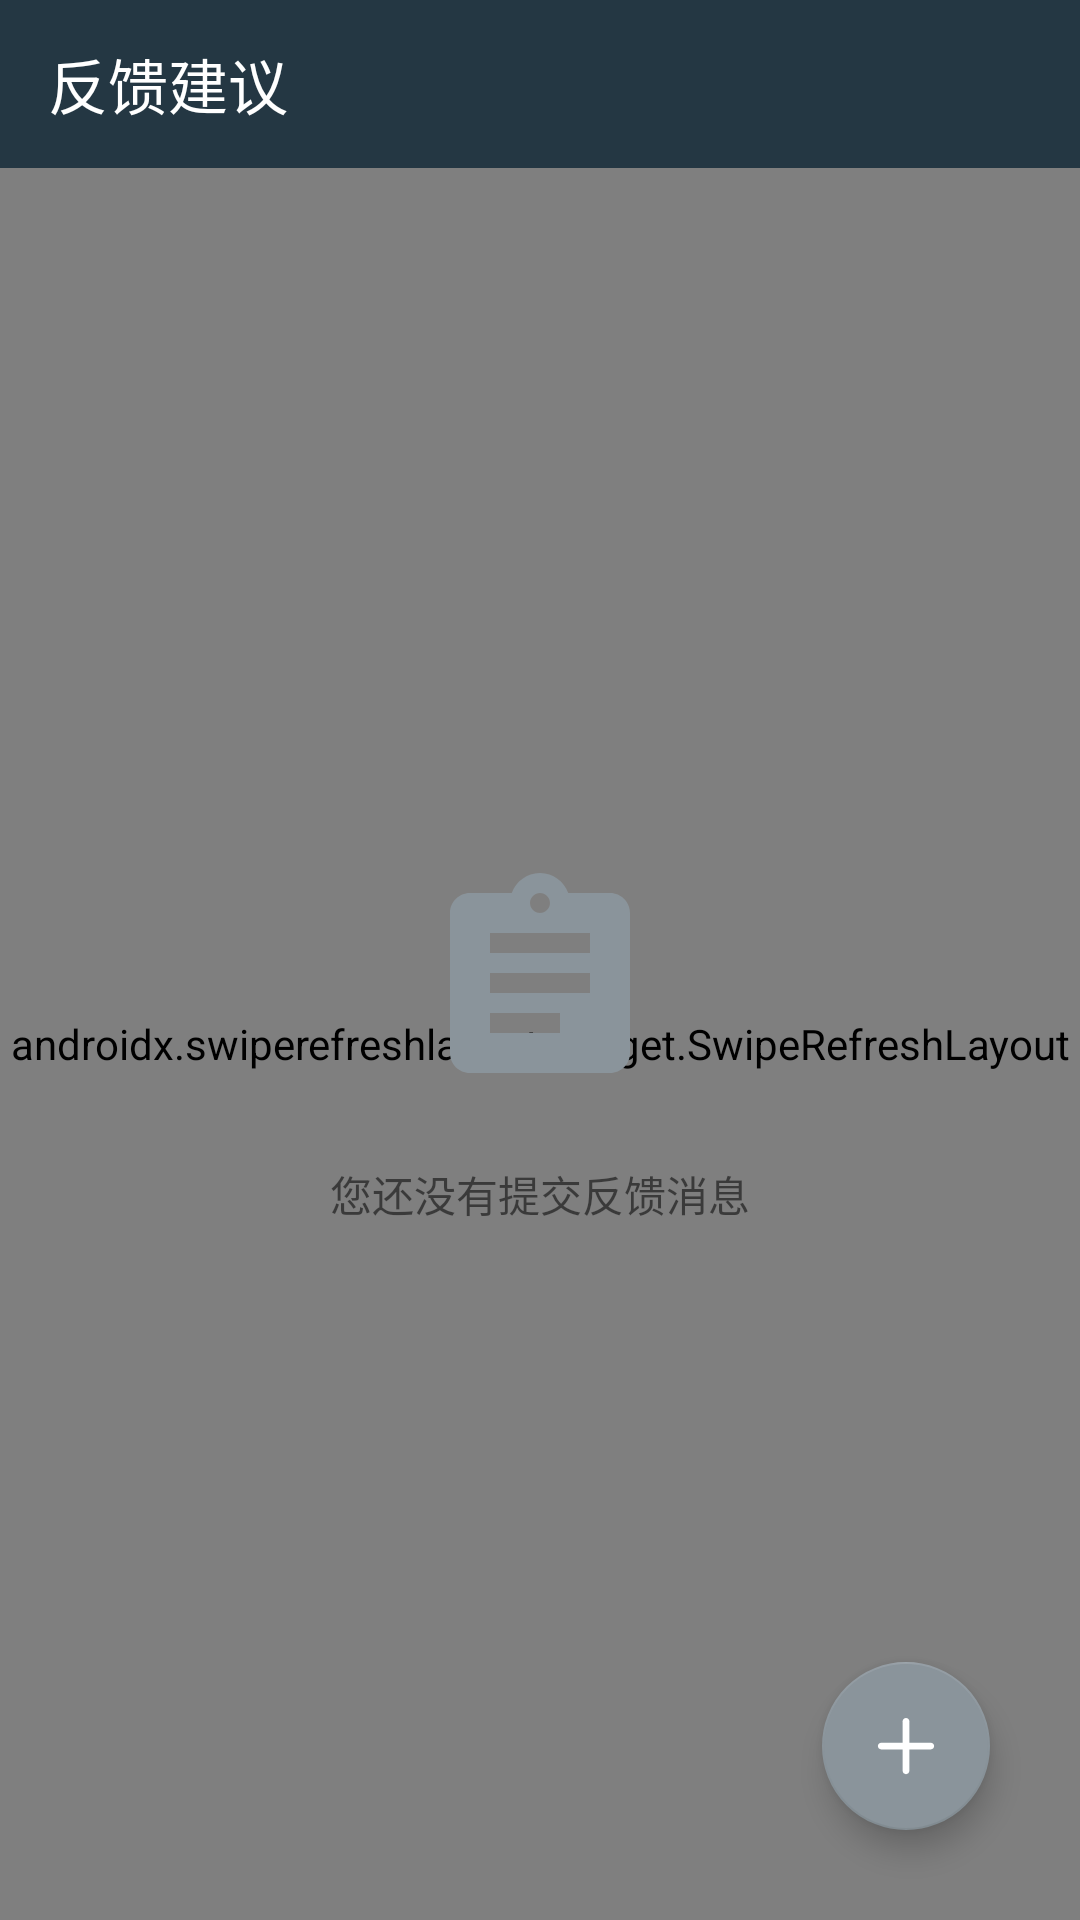

Here is an Android app screen rendered from its layout file. Give the layout XML and the strings, colors and styles it references.
<!-- AndroidManifest.xml: application theme AppTheme -->
<!-- res/layout/activity_feedback.xml -->
<?xml version="1.0" encoding="utf-8"?>
<androidx.constraintlayout.widget.ConstraintLayout xmlns:android="http://schemas.android.com/apk/res/android"
    xmlns:app="http://schemas.android.com/apk/res-auto"
    xmlns:tools="http://schemas.android.com/tools"
    android:id="@+id/feedback_content"
    android:layout_width="match_parent"
    android:layout_height="match_parent"
    tools:context=".ui.activity.FeedbackActivity">

    <com.google.android.material.appbar.AppBarLayout
        android:id="@+id/feedback_appBarLayout"
        android:layout_width="match_parent"
        android:layout_height="wrap_content"
        app:layout_constraintEnd_toEndOf="parent"
        app:layout_constraintStart_toStartOf="parent"
        app:layout_constraintTop_toTopOf="parent">

        <androidx.appcompat.widget.Toolbar
            android:id="@+id/feedback_toolbar"
            android:layout_width="match_parent"
            android:layout_height="wrap_content"
            app:navigationIcon="@drawable/ic_baseline_arrow_back_ios_24"
            app:title="反馈建议"
            app:titleTextColor="@color/design_default_color_background" />

    </com.google.android.material.appbar.AppBarLayout>

    <androidx.swiperefreshlayout.widget.SwipeRefreshLayout
        android:id="@+id/feedback_swipe"
        android:layout_width="match_parent"
        android:layout_height="0dp"
        app:layout_constraintBottom_toBottomOf="parent"
        app:layout_constraintEnd_toEndOf="parent"
        app:layout_constraintStart_toStartOf="parent"
        app:layout_constraintTop_toBottomOf="@+id/feedback_appBarLayout">

        <androidx.recyclerview.widget.RecyclerView
            android:id="@+id/feedback_recyclerView"
            android:layout_width="match_parent"
            android:layout_height="match_parent"
            android:orientation="vertical"
            app:layoutManager="androidx.recyclerview.widget.LinearLayoutManager" />

    </androidx.swiperefreshlayout.widget.SwipeRefreshLayout>

    <TextView
        android:id="@+id/tv_blank_prompt"
        android:layout_width="wrap_content"
        android:layout_height="wrap_content"
        android:drawableTop="@drawable/ic_baseline_assignment_24"
        android:drawablePadding="20dp"
        android:text="@string/you_haven_t_submitted_feedback_yet"
        app:layout_constraintBottom_toBottomOf="@+id/feedback_swipe"
        app:layout_constraintEnd_toEndOf="@+id/feedback_swipe"
        app:layout_constraintStart_toStartOf="@+id/feedback_swipe"
        app:layout_constraintTop_toTopOf="@+id/feedback_swipe" />


    <com.google.android.material.floatingactionbutton.FloatingActionButton
        android:id="@+id/fab"
        android:layout_width="wrap_content"
        android:layout_height="wrap_content"
        android:layout_margin="30dp"
        android:src="@drawable/ic_baseline_add_24"
        app:layout_constraintBottom_toBottomOf="parent"
        app:layout_constraintEnd_toEndOf="parent" />

</androidx.constraintlayout.widget.ConstraintLayout>
<!-- resources referenced by this layout -->
<resources>
  <!-- drawable ic_baseline_add_24 (drawable) -->
  <vector xmlns:android="http://schemas.android.com/apk/res/android"
      android:width="200dp"
      android:height="200dp"
      android:viewportWidth="1024"
      android:viewportHeight="1024">
    <path
        android:pathData="M512,912.03c-26.5,0 -48,-21.5 -48,-48v-704c0,-26.5 21.5,-48 48,-48s48,21.5 48,48v704c0,26.5 -21.5,48 -48,48z"
        android:fillColor="#ffffff"/>
    <path
        android:pathData="M864,560.03H160c-26.5,0 -48,-21.5 -48,-48s21.5,-48 48,-48h704c26.5,0 48,21.5 48,48s-21.5,48 -48,48z"
        android:fillColor="#ffffff"/>
  </vector>
  <!-- drawable ic_baseline_assignment_24 (drawable) -->
  <vector xmlns:android="http://schemas.android.com/apk/res/android"
      android:width="80dp"
      android:height="80dp"
      android:tint="@color/colorAccent"
      android:viewportWidth="24"
      android:viewportHeight="24">
      <path
          android:fillColor="@color/colorAccent"
          android:pathData="M19,3h-4.18C14.4,1.84 13.3,1 12,1c-1.3,0 -2.4,0.84 -2.82,2L5,3c-1.1,0 -2,0.9 -2,2v14c0,1.1 0.9,2 2,2h14c1.1,0 2,-0.9 2,-2L21,5c0,-1.1 -0.9,-2 -2,-2zM12,3c0.55,0 1,0.45 1,1s-0.45,1 -1,1 -1,-0.45 -1,-1 0.45,-1 1,-1zM14,17L7,17v-2h7v2zM17,13L7,13v-2h10v2zM17,9L7,9L7,7h10v2z" />
  </vector>
  <string name="you_haven_t_submitted_feedback_yet">您还没有提交反馈消息</string>
  <style name="AppTheme" parent="Theme.AppCompat.Light.NoActionBar">
          
          <item name="colorPrimary">@color/colorPrimary</item>
          <item name="colorPrimaryDark">@color/colorPrimaryDark</item>
          <item name="colorAccent">@color/colorAccent</item>
      </style>
  <color name="colorAccent">#8A949B</color>
  <color name="colorPrimary">#243743</color>
  <color name="colorPrimaryDark">#243743</color>
</resources>
